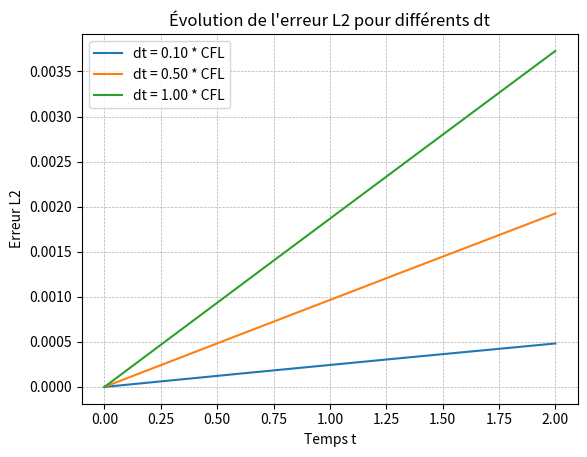

This chart was generated by the following Python code:
import numpy as np
import matplotlib.pyplot as plt
import sympy as sp



# Fixer nx et varier dt
nx = 100  # Résolution spatiale fixe
L = 1.0   # Longueur de la barre
T = 2.0   # Temps total
D = 0.01  # Coefficient de diffusion
C = 0.03  # Coefficient de convection
dt_factors = [0.1, 0.5, 1.0]  # Facteurs de variation pour dt



#Permet de calculer f(x,t) pour u quelconque par le calcul formel, il suffit de modifier u_ex dans la fonction
def determinate_f():
    y, u = sp.symbols('y u') #les variables sont y et t pour la résolution formelle 
    #u_ex=sp.sin(np.pi*y)*(1+t)
    u_ex = (1/np.sqrt(2*np.pi))*sp.exp(-(y**2)/2)*(1+u) #gaussienne avec mu=0 et sigma=1
    du_dx = sp.diff(u_ex, y)
    du_dx_2 = sp.diff(du_dx, y)
    du_dt = sp.diff(u_ex, u)
    f = du_dt - D * du_dx_2 + C * du_dx
    print(f)
    return f

y, u = sp.symbols('y u')
f=determinate_f()

def function_f(x, tps, know_f=True, f=f, D=D, C=C):
    if know_f:
        """Terme source."""
        return np.sin(np.pi * x) + D * (np.pi**2) * np.sin(np.pi * x) * (1 + tps) + C * np.pi * np.cos(np.pi * x) * (1 + tps)
    else:
        return float(f.subs({y: x, u: tps}))


def u_exact(x, t):
    return np.sin(np.pi*x)*(1+t)

def apply_boundary_conditions(u_n):
    """Applique les conditions aux limites Dirichlet."""
    u_n[0] = 0  # Dirichlet à gauche
    u_n[-1] = 0  # Dirichlet à droite
    return u_n


def solve_heat_eq_with_dt(nx, L, T, D, C, dt_factor):
    dx = L / (nx - 1)
    dt = dt_factor * (dx**2 / (2 * D))  # Variation de dt avec un facteur
    nt = int(T / dt)

    x = np.linspace(0, L, nx)
    u = np.zeros((nt, nx))  # Initialisation de la température
    u[0, :] = np.sin(np.pi * x)  # Condition initiale

    for n in range(nt - 1):
        for i in range(1, nx - 1):
            convection = -C * (u[n, i + 1] - u[n, i - 1]) / (2 * dx)
            diffusion = D * (u[n, i + 1] - 2 * u[n, i] + u[n, i - 1]) / dx**2
            source = function_f(i * dx, n * dt)
            u[n + 1, i] = u[n, i] + dt * (convection + diffusion + source)
        u[n + 1, :] = apply_boundary_conditions(u[n + 1, :])

    t = np.linspace(0, T, nt)
    u_exact_mat = np.array([[u_exact(x[i], t[n]) for i in range(nx)] for n in range(nt)])
    L2_error = np.sqrt(np.sum((u - u_exact_mat)**2, axis=1) * dx)   # Erreur en norme L2 pour chaque instant
    return t, L2_error

# Résolution pour chaque dt et tracé des erreurs
plt.figure()
for dt_factor in dt_factors:
    t, L2_error = solve_heat_eq_with_dt(nx, L, T, D, C, dt_factor)
    plt.plot(t, L2_error, label=f"dt = {dt_factor:.2f} * CFL")

plt.xlabel("Temps t")
plt.ylabel("Erreur L2")
plt.title("Évolution de l'erreur L2 pour différents dt")
plt.legend()
plt.grid(True, which="both", linestyle="--", linewidth=0.5)
plt.show()
